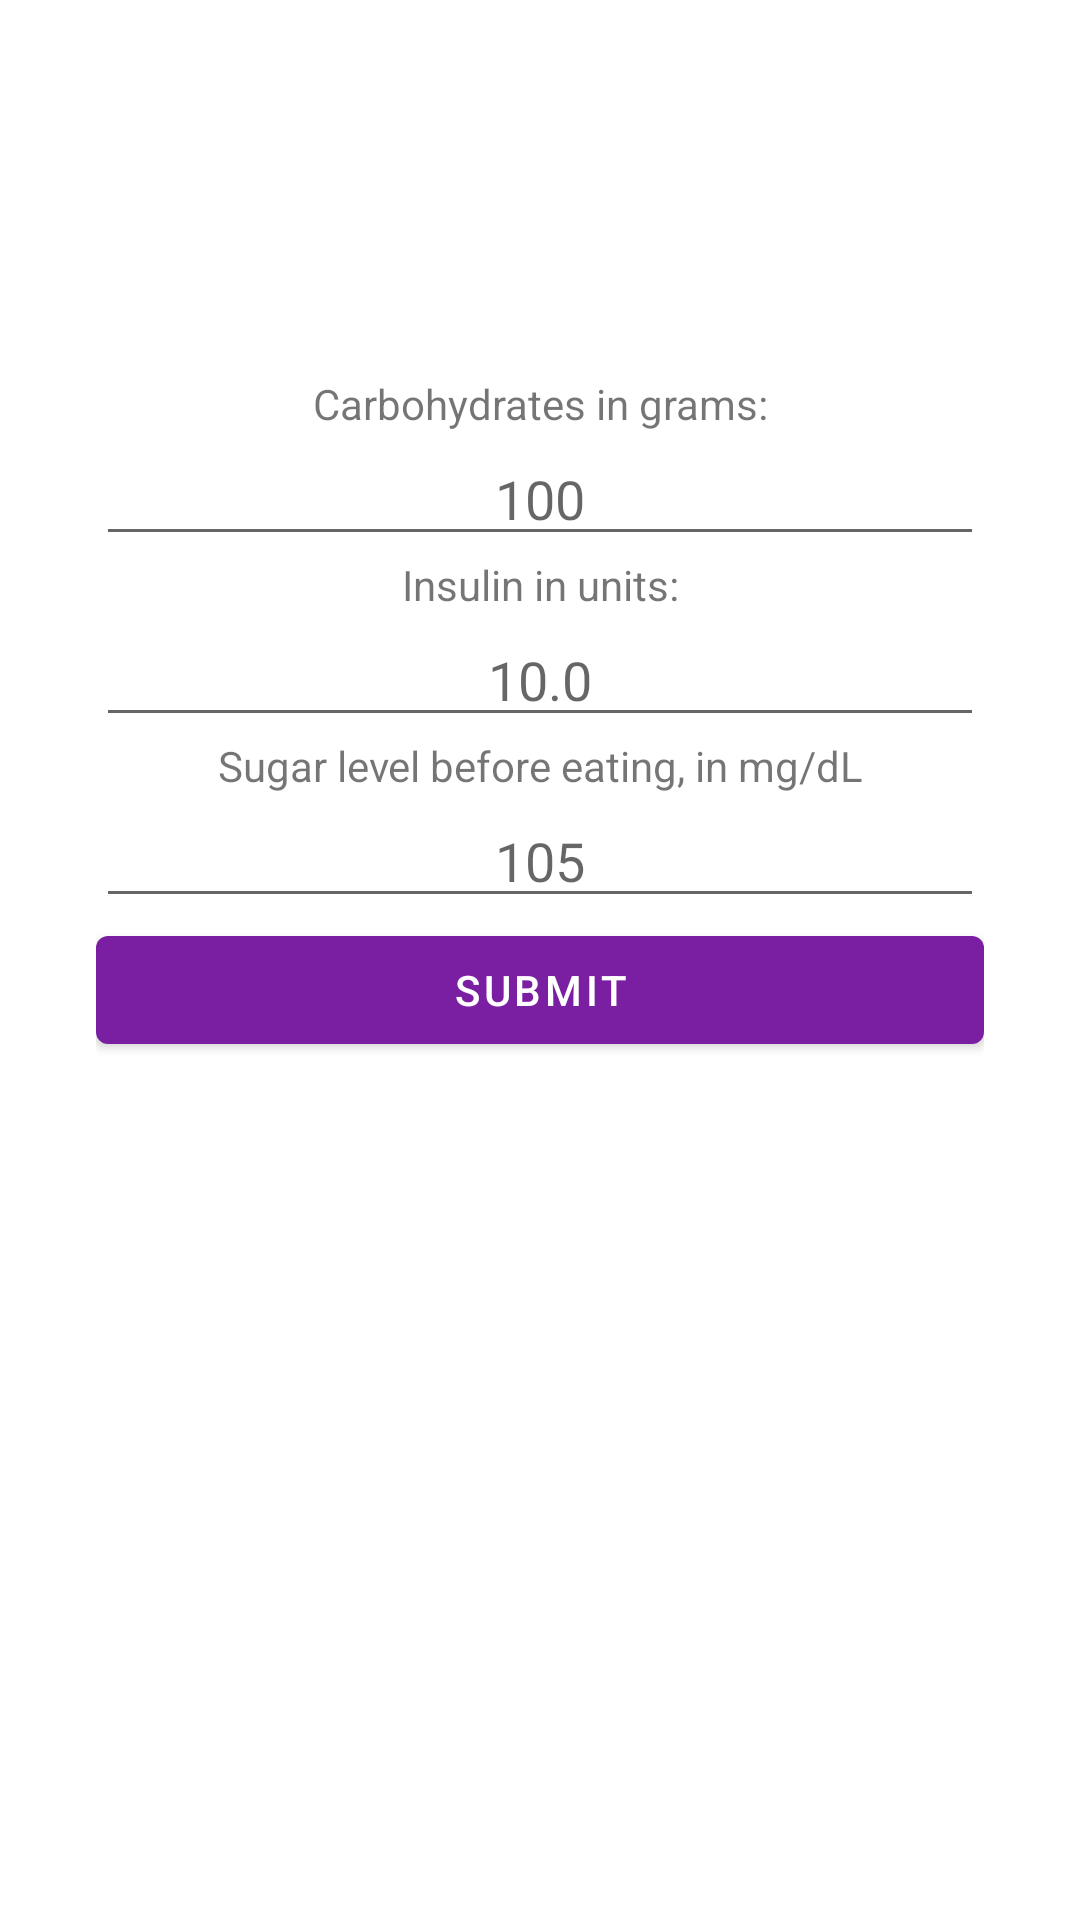

Layout XML and referenced resources for this Android screen:
<!-- AndroidManifest.xml: application theme AppTheme -->
<!-- res/layout/content_add_measurement.xml -->
<?xml version="1.0" encoding="utf-8"?>
<androidx.constraintlayout.widget.ConstraintLayout xmlns:android="http://schemas.android.com/apk/res/android"
    xmlns:app="http://schemas.android.com/apk/res-auto"
    xmlns:tools="http://schemas.android.com/tools"
    android:layout_width="match_parent"
    android:layout_height="match_parent"
    app:layout_behavior="@string/appbar_scrolling_view_behavior"
    tools:context=".ui.add_measurement.AddMeasurementActivity"
    tools:showIn="@layout/activity_add_measurement">

    <LinearLayout
        android:layout_width="match_parent"
        android:layout_height="match_parent"
        android:layout_marginStart="32dp"
        android:layout_marginTop="125dp"
        android:layout_marginEnd="32dp"
        android:layout_marginBottom="125dp"
        android:orientation="vertical"
        app:layout_constraintBottom_toBottomOf="parent"
        app:layout_constraintEnd_toEndOf="parent"
        app:layout_constraintHorizontal_bias="0.0"
        app:layout_constraintStart_toStartOf="parent"
        app:layout_constraintTop_toTopOf="parent"
        app:layout_constraintVertical_bias="0.0">

        <TextView
            android:id="@+id/carbohydratesInGramsText"
            android:layout_width="match_parent"
            android:layout_height="wrap_content"
            android:gravity="center"
            android:text="@string/carbohydrates_in_grams" />

        <EditText
            android:id="@+id/carbohydratesInGramsInput"
            android:layout_width="match_parent"
            android:layout_height="wrap_content"
            android:ems="10"
            android:gravity="center"
            android:hint="@string/carbohydrates_in_grams_hint"
            android:inputType="numberSigned" />

        <TextView
            android:id="@+id/insulinInUnitsText"
            android:layout_width="match_parent"
            android:layout_height="wrap_content"
            android:gravity="center"
            android:text="@string/insulin_in_units" />

        <EditText
            android:id="@+id/insulinInUnitsInput"
            android:layout_width="match_parent"
            android:layout_height="wrap_content"
            android:ems="10"
            android:gravity="center"
            android:hint="@string/insulin_in_units_hint"
            android:inputType="numberDecimal" />

        <TextView
            android:id="@+id/bloodSugarLevel"
            android:layout_width="match_parent"
            android:layout_height="wrap_content"
            android:gravity="center"
            android:text="@string/sugar_level_in_mgdL" />

        <EditText
            android:id="@+id/sugarLevelInput"
            android:layout_width="match_parent"
            android:layout_height="wrap_content"
            android:ems="10"
            android:gravity="center"
            android:hint="@string/sugar_level_hint"
            android:inputType="numberSigned" />

        <Button
            android:id="@+id/submitButton"
            android:layout_width="match_parent"
            android:layout_height="wrap_content"
            android:text="@string/submit" />
    </LinearLayout>
</androidx.constraintlayout.widget.ConstraintLayout>
<!-- res/layout/activity_add_measurement.xml (included above) -->
<?xml version="1.0" encoding="utf-8"?>
<androidx.coordinatorlayout.widget.CoordinatorLayout xmlns:android="http://schemas.android.com/apk/res/android"
    xmlns:app="http://schemas.android.com/apk/res-auto"
    xmlns:tools="http://schemas.android.com/tools"
    android:layout_width="match_parent"
    android:layout_height="match_parent"
    tools:context=".ui.add_measurement.AddMeasurementActivity">

    <com.google.android.material.appbar.AppBarLayout
        android:layout_width="match_parent"
        android:layout_height="wrap_content"
        android:theme="@style/AppTheme.AppBarOverlay">

        <androidx.appcompat.widget.Toolbar
            android:id="@+id/toolbar"
            android:layout_width="match_parent"
            android:layout_height="?attr/actionBarSize"
            android:background="?attr/colorPrimary"
            app:popupTheme="@style/AppTheme.PopupOverlay" />

    </com.google.android.material.appbar.AppBarLayout>

    <include layout="@layout/content_add_measurement" />

</androidx.coordinatorlayout.widget.CoordinatorLayout>
<!-- resources referenced by this layout -->
<resources>
  <string name="carbohydrates_in_grams">Carbohydrates in grams:</string>
  <string name="carbohydrates_in_grams_hint">100</string>
  <string name="insulin_in_units">Insulin in units:</string>
  <string name="insulin_in_units_hint">10.0</string>
  <string name="submit">Submit</string>
  <string name="sugar_level_hint">105</string>
  <string name="sugar_level_in_mgdL">Sugar level before eating, in mg/dL</string>
  <style name="AppTheme.AppBarOverlay" parent="ThemeOverlay.AppCompat.Dark.ActionBar" />
  <style name="AppTheme.PopupOverlay" parent="ThemeOverlay.AppCompat.Light" />
  <style name="AppTheme" parent="Theme.MaterialComponents.Light.DarkActionBar">
          
          <item name="colorPrimary">@color/colorPrimary</item>
          <item name="colorPrimaryDark">@color/colorPrimaryDark</item>
          <item name="colorAccent">@color/colorAccent</item>
          <item name="windowNoTitle">true</item>
          <item name="windowActionBar">false</item>
      </style>
  <color name="colorPrimary">#7b1fa2</color>
  <color name="colorPrimaryDark">#4a0072</color>
  <color name="colorAccent">#7b1fa2</color>
</resources>
